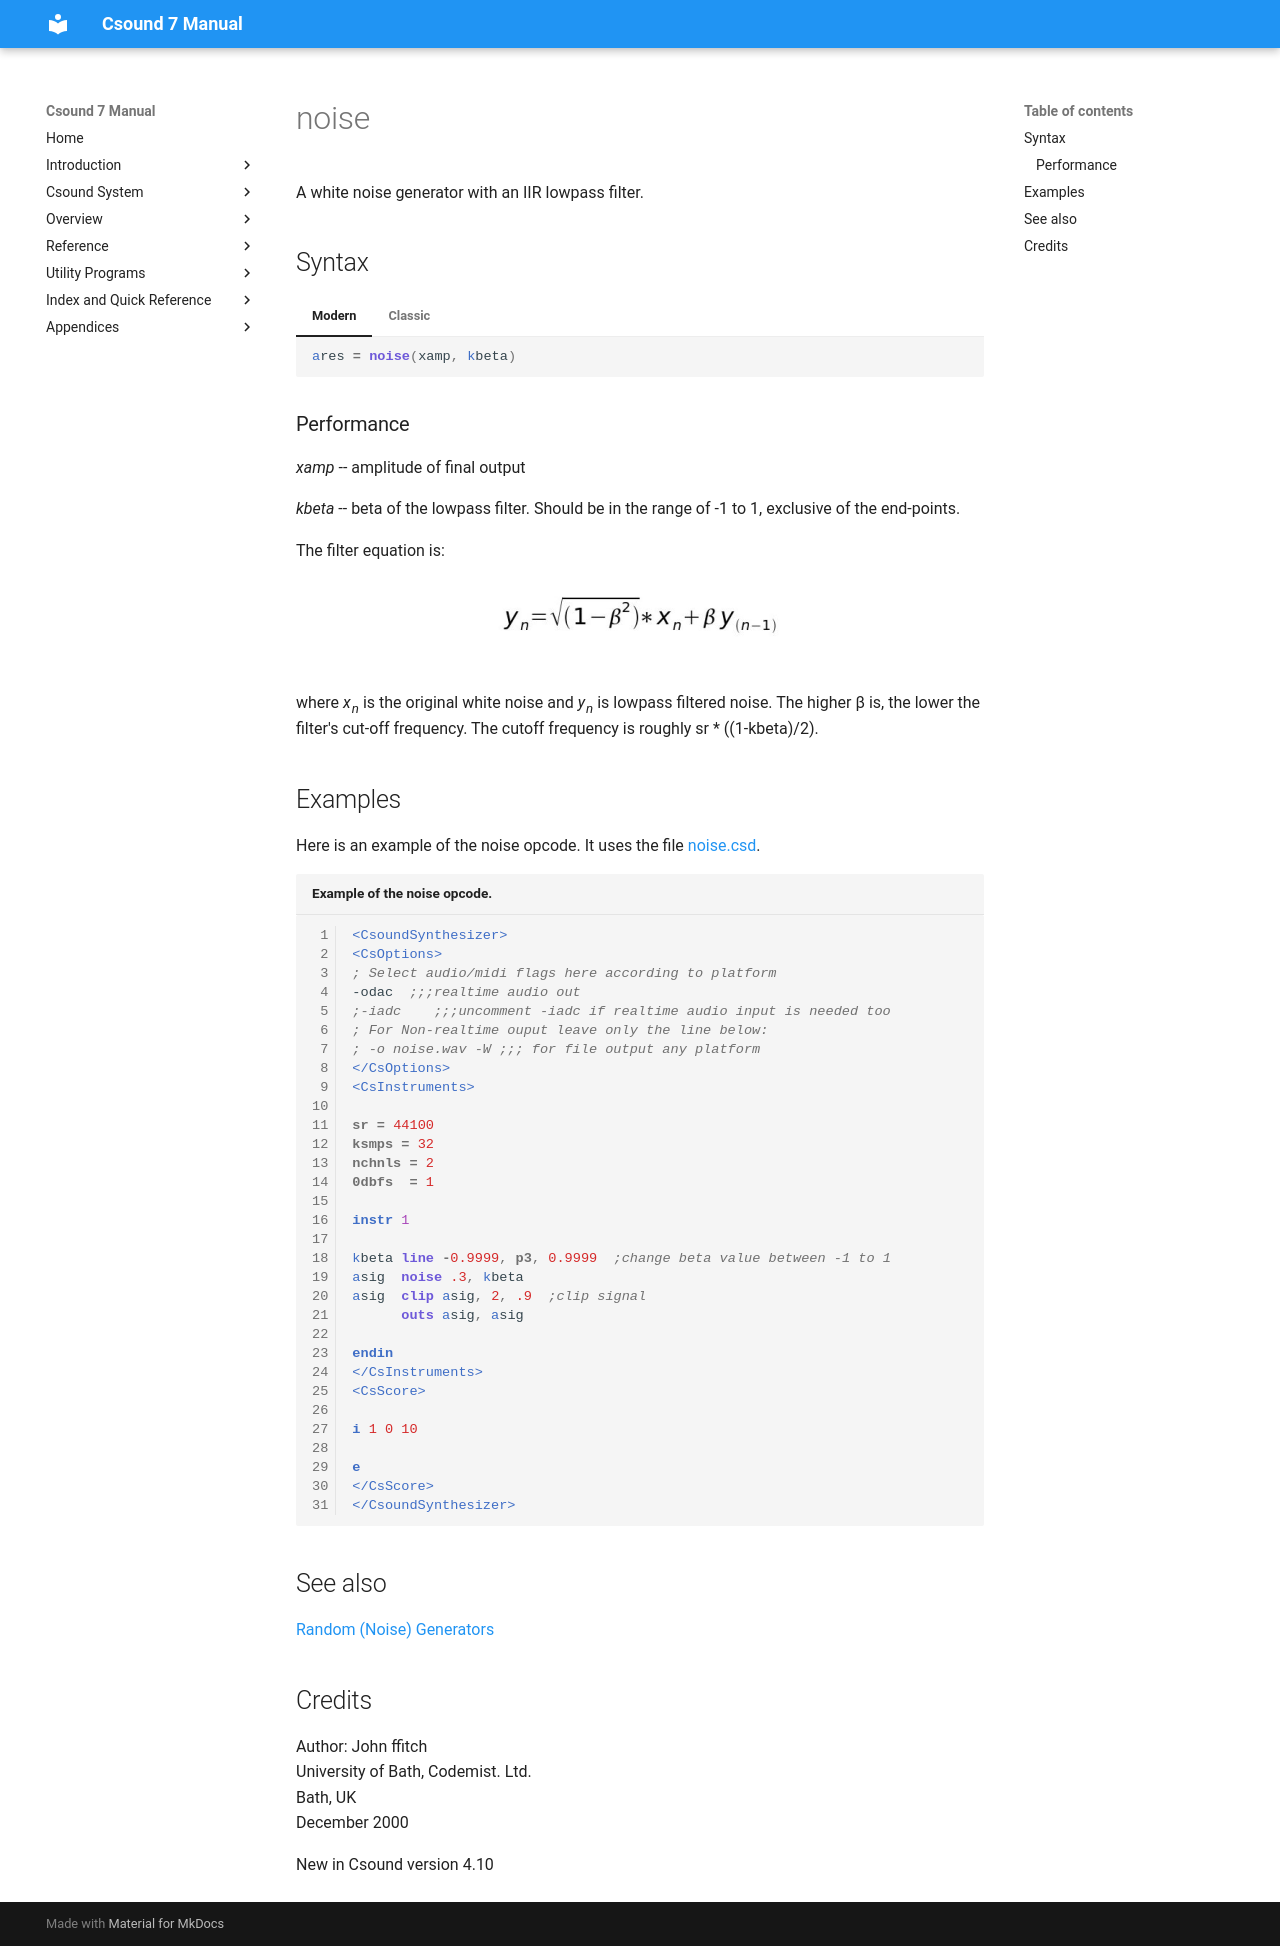

repository: csound/manual · page: opcodes/noise/index.html · generator: mkdocs

<!--
id:noise
category:Signal Generators:Random (Noise) Generators
-->
# noise
A white noise generator with an IIR lowpass filter.

## Syntax
=== "Modern"
    ``` csound-orc
    ares = noise(xamp, kbeta)
    ```

=== "Classic"
    ``` csound-orc
    ares noise xamp, kbeta
    ```

### Performance

_xamp_ -- amplitude of final output

_kbeta_ -- beta of the lowpass filter. Should be in the range of -1 to 1, exclusive of the end-points.

The filter equation is:

<figure markdown="span">
![[Filter equation for filter in noise opcode.]](../images/noise-filter.png)
<figcaption></figcaption>
</figure>

where _x<sub>n</sub>_ is the original white noise and _y<sub>n</sub>_ is lowpass filtered noise. The higher &beta; is, the lower the filter's cut-off frequency. The cutoff frequency is roughly sr * ((1-kbeta)/2).

## Examples

Here is an example of the noise opcode. It uses the file [noise.csd](../examples/noise.csd).

``` csound-csd title="Example of the noise opcode." linenums="1"
--8<-- "examples/noise.csd"
```

## See also

[Random (Noise) Generators](../siggen/random.md)

## Credits

Author: John ffitch<br>
University of Bath, Codemist. Ltd.<br>
Bath, UK<br>
December 2000<br>

New in Csound version 4.10
